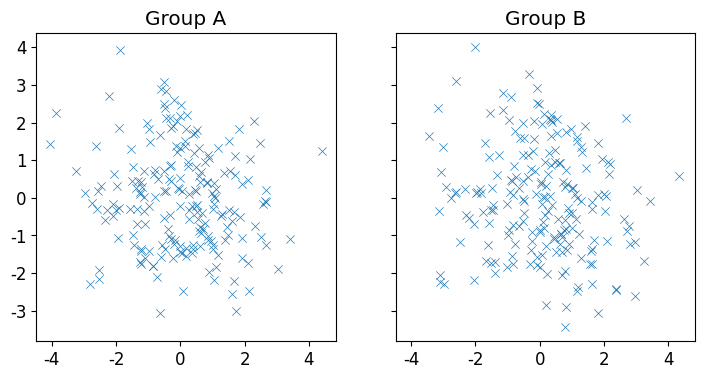
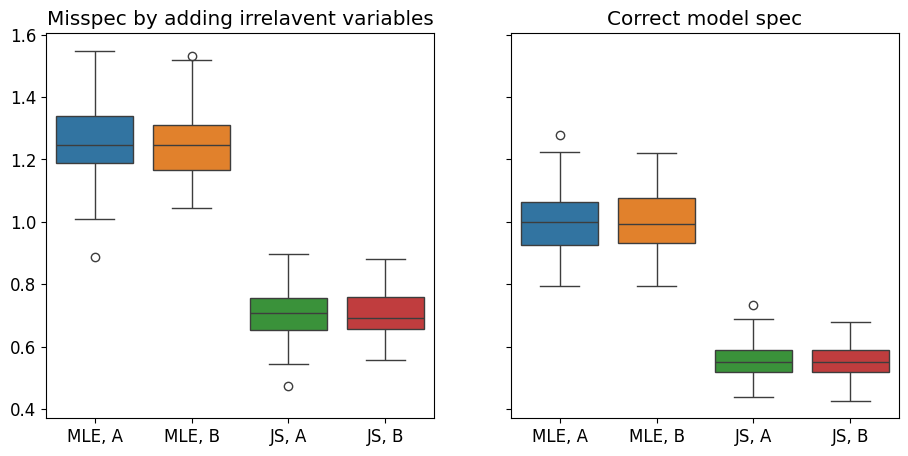

Python code for these plots, in order:
from numpy.random import normal, default_rng
from numpy.linalg import pinv, norm
import time
from math import sqrt
from numpy import identity as I
from numpy import empty

def q2b(repeats):

    mu_x = [0, 0]
    cov_x = [[1, -0.5], [-0.5, 1]]  # diagonal covariance
    # Diagonal covariance means that points are oriented along x or y-axis:

    mu_e = [0, 0]
    cov_e = [[1, 0], [0, 1]]
    mu_f = [0, 0]
    cov_f = [[0.5 ** 2, 0], [0, 0.5 ** 2]]

    mse_mle_ns, mse_mle_ys = empty((repeats, 2)), empty((repeats, 2))
    mse_js_ns, mse_js_ys = empty((repeats, 2)), empty((repeats, 2))

    for i in range(repeats):
        rng = default_rng(int(99*(i+1)))

        # the distribution x, with mean mu_x
        x = rng.multivariate_normal(mu_x, cov_x, n)

        # 2 different residue config
        y = x + rng.multivariate_normal(mu_e, cov_e, n)
        z = y + rng.multivariate_normal(mu_f, cov_f, n)

        # and partition for graphing
        y1, y2, z1, z2 = y[:, 0], y[:, 1], z[:, 0], z[:, 1]

        # if the model is misspecified
        # MLE estimate & the MSE by MLE
        mu_mle_n = z[:, :]
        mse_mle_n = sum((mu_mle_n - x) ** 2) / n
        # JS estimate & the MSE by JS
        # how to find norm(z)? z.transpose() @ z should be symmetric
        mu_js_n = (1 - (n - 2) / norm(z[:, :].transpose() @ z[:, :])) * z[:, :]
        mse_js_n = sum((mu_js_n - x) ** 2) / n

        # if the model is specified
        # MLE estimate & the MSE by MLE
        mu_mle_y = y[:, :]
        mse_mle_y = sum((mu_mle_y - x) ** 2) / n
        # JS estimate & the MSE by JS
        # how to find norm(z)? z.transpose() @ z should be symmetric
        mu_js_y = (1 - (n - 2) / norm(y[:, :].transpose() @ y[:, :])) * y[:, :]
        mse_js_y = sum((mu_js_y - x)**2)/n

        mse_js_ns[i, :] = mse_js_n
        mse_js_ys[i, :] = mse_js_y
        mse_mle_ns[i, :] = mse_mle_n
        mse_mle_ys[i, :] = mse_mle_y


    return y1, y2, z1, z2,\
           mse_mle_ns.transpose(), mse_js_ns.transpose(),\
           mse_mle_ys.transpose(), mse_js_ys.transpose()


start = time.perf_counter()

n = 200
times = 100

y1, y2, z1, z2, msemns, msejns, msemys, msejys = q2b(repeats=times)

end = time.perf_counter()

print("The workflow takes {} seconds!".format(end - start))

import matplotlib.pyplot as plt
import seaborn as sns
from pandas import DataFrame as df

plt.rcParams['font.family'] = 'Arial'
plt.rcParams['font.size'] = 12

fige, [axee, axef] = plt.subplots(nrows=1, ncols=2, figsize=(8.5, 4),
                                  sharex=True, sharey=True)
sns.scatterplot(x=y1, y=y2, marker='x', ax=axee)
sns.scatterplot(x=z1, y=z2, marker='x', ax=axef)
axee.set_title("Group A")
axef.set_title("Group B")

mlena, mlenb = msemns[0, :].tolist(), msemns[1, :].tolist()
jsna, jsnb = msejns[0, :].tolist(), msejns[1, :].tolist()
mleya, mleyb = msemys[0, :].tolist(), msemys[1, :].tolist()
jsya, jsyb = msejys[0, :].tolist(), msejys[1, :].tolist()

my_dict_n = {'MLE, A': mlena, 'MLE, B': mlenb, 'JS, A': jsna, 'JS, B': jsnb}
my_dict_y = {'MLE, A': mleya, 'MLE, B': mleyb, 'JS, A': jsya, 'JS, B': jsyb}

datan = df(my_dict_n)
datay = df(my_dict_y)

flierprops = dict(marker='o')

figg, [axeg, axeh] = plt.subplots(nrows=1, ncols=2, figsize=(11, 5),
                                  sharey=True)
sns.boxplot(data=datan, ax=axeg, flierprops=flierprops)
sns.boxplot(data=datay, ax=axeh, flierprops=flierprops)
axeg.set_title("Misspec by adding irrelavent variables")
axeh.set_title("Correct model spec")

eff_an, eff_bn = sum(mlena)/sum(jsna), sum(mlenb)/sum(jsnb)
eff_ay, eff_by = sum(mleya)/sum(jsya), sum(mleyb)/sum(jsyb)
list_n, list_y = sum(msemns)/sum(msejns), sum(msemys)/sum(msejys)
eff_n, eff_y = sum(list_n)/len(list_n), sum(list_y)/len(list_y)

print(eff_an, eff_ay, eff_bn, eff_by, eff_n, eff_y)

print("The MSE ratio of MLE to JSE when the model is misspecified "
      "and the model is correct are "
      "{:.3f} and {:.3f} respectively.".format(eff_n, eff_y))

print("By focusing on group A, the above ratios become "
      "{:.3f} and {:.3f} respectively.".format(eff_an, eff_ay))

print("By focusing on group B, the above ratios become "
      "{:.3f} and {:.3f} respectively.".format(eff_bn, eff_by))

plt.show()
